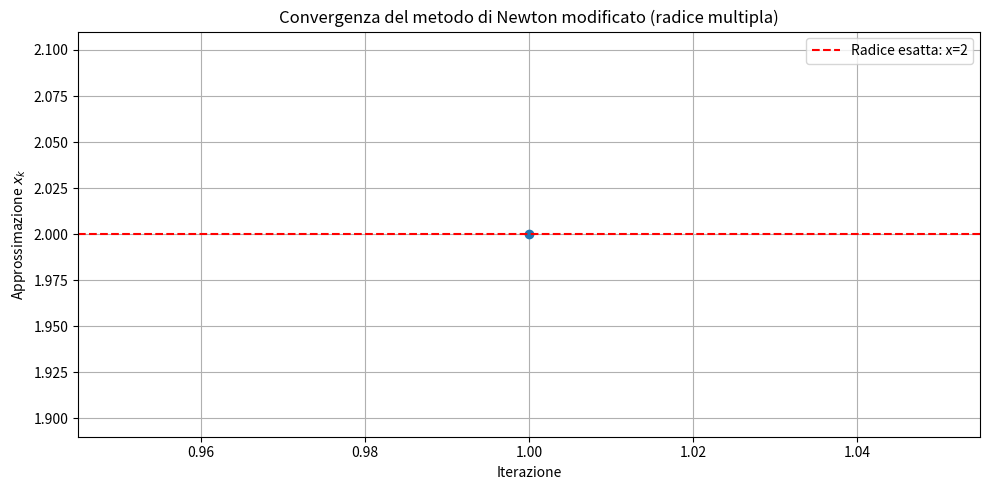

Write Python code to recreate this figure.
import numpy as np
import matplotlib.pyplot as plt

def newton_mod(fname, fpname, m, x0, tolx, tolf, nmax):
    """
    Implementa il metodo di Newton modificato da utilizzare per il calcolo degli zeri di un'equazione non lineare
    nel caso di zeri multipli.

    Parametri:
    fname: La funzione di cui si vuole calcolare lo zero.
    fpname: La derivata prima della funzione di cui si vuole calcolare lo zero.
    m: molteplicità della radice
    x0: iterato iniziale
    tolx: La tolleranza di errore tra due iterati successivi
    tolf: tolleranza sul valore della funzione
    nmax: numero massimo di iterazione

    Restituisce:
    Lo zero approssimato della funzione, il numero di iterazioni e la lista degli iterati intermedi.
    """ 
    xk = []
    fx0 = fname(x0)
    dfx0 = fpname(x0)

    if abs(dfx0) < 1e-14:
        print("Derivata prima nulla in x0")
        return None, None, None

    d = m * fx0 / dfx0
    x1 = x0 - d
    fx1 = fname(x1)
    xk.append(x1)
    it = 1

    while abs(d) > tolx and abs(fx1) > tolf and it < nmax:
        x0 = x1  # CORREZIONE: era x0 = fx1
        fx0 = fx1  # CORREZIONE: era fx0 = fname(fx1)
        dfx0 = fpname(x0)  # CORREZIONE: era fpname(fx1)
        
        # Se la derivata prima è più piccola della precisione di macchina, stop
        if abs(dfx0) < 1e-14: 
            print("derivata prima nulla in x0")
            return None, None, None
        
        d = m * fx0 / dfx0
        x1 = x0 - d 
        fx1 = fname(x1)
        it = it + 1
        xk.append(x1)
        
    if it == nmax:
        print('raggiunto massimo numero di iterazioni \n')
        
    return x1, it, xk

# Esempio di utilizzo
if __name__ == "__main__":
    # Esempio con una funzione con radice multipla
    def f(x):
        return (x - 2)**3  # radice x=2, molteplicità 3

    def df(x):
        return 3*(x - 2)**2

    root, iterations, iterates = newton_mod(f, df, m=3, x0=3.0, tolx=1e-10, tolf=1e-10, nmax=100)
    print("Radice approssimata:", root)
    print("Iterazioni:", iterations)
    print("Iterati:", iterates)
    
    # Grafico della convergenza
    if iterates:
        plt.figure(figsize=(10, 5))
        plt.plot(range(1, len(iterates)+1), iterates, marker='o', linestyle='-')
        plt.axhline(y=2.0, color='red', linestyle='--', label='Radice esatta: x=2')
        plt.title("Convergenza del metodo di Newton modificato (radice multipla)")
        plt.xlabel("Iterazione")
        plt.ylabel("Approssimazione $x_k$")
        plt.grid(True)
        plt.legend()
        plt.tight_layout()
        plt.show()